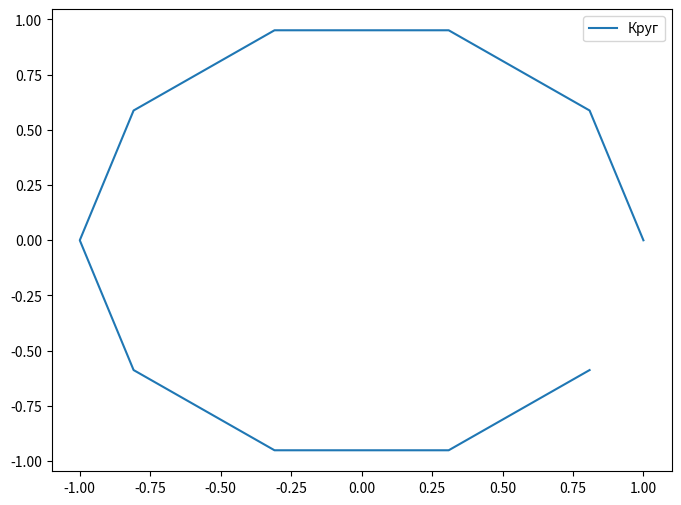

This chart was generated by the following Python code:
# -*- coding: utf-8 -*-
import scipy.special as sc
import math
import cmath
import matplotlib.pyplot as plt 
import numpy as np

# ========================================================================
##  1 - входные данные 

# Параметры среды-1
e1 = 20
mu1 = 1
k1 = 2*math.pi*math.sqrt(mu1*e1)
eta1 = 120*math.pi*math.sqrt(mu1/e1)

# Параметры среды-2
k2 = 2*math.pi
eta2 = 120*math.pi

# Параметры программы
a = 1  # радиус круга
N = 10 # количество точек на круга 
# phi_i = 90 # угол падения [град]
phi_i = math.radians(90) # угол падения [рад]

# ========================================================================
#  Построение круга
dphi = 360/N # угловой шаг на круга [град]
# dphi = 2*math.pi/N_circl # угловой шаг на круга [рад]

phi_circl = []
x = []
z = []
for i in range(N):
    # текущий угол для круга
    cur_phi_grad = i*dphi
    cur_phi_rad = math.radians(cur_phi_grad)
    
    # cохраним угол в градусах
    phi_circl.append(cur_phi_grad)
    
    # посчитаем координаты через угол в радианах 
    x.append(math.cos(cur_phi_rad))
    z.append(math.sin(cur_phi_rad))
    
# построим график круга 
def circl_graf():
    fig = plt.figure(figsize=(8., 6.)) 
    ax = fig.add_subplot(111)   
    ax.plot(x, z, label='Круг')
    ax.legend()    

circl_graf()

# 3 - cам ходя расчета 

# замены для удобства 
pi = math.pi
sqrt = math.sqrt
atan = math.atan
ln =  math.log
atan = math.atan
J = sc.jv
H = sc.hankel1
def dH(n, x):
    return n/x*H(n,x) - H(n+1,x)    
def dJ(n, x):
    return n/x*J(n,x) - J(n+1,x)

gamma = 1 #TODO
wmn = 1
umn = 1
rmn = 10
dx = 1

# списик для хранения элементов системы 
# Z1 = np.zeros((1,N),dtype=complex)
# Z2 = np.zeros((1,N),dtype=complex)
# Y1 = np.zeros((1,N),dtype=complex)
# Y2 = np.zeros((1,N),dtype=complex)


Z = np.zeros((2*N,2*N),dtype=complex)
Y = np.zeros((2*N,2*N),dtype=complex)
    
tm = tn = np.array([1,2])
nm = nn = np.array([2,3])



for m in range(N):
    xm = x[m]
    zm = z[m]
    # tn = t[n]
    # nn = n[n]
    for n in range(N):
        xn = x[n]
        zn = z[n]
        # tn = t[n]
        # nn = n[n]
        
        # локальные замены 
        umn_plus = umn+dx/2  
        umn_minus = umn-dx/2  
        r_minus = sqrt(umn_plus**2 + wmn**2)
        r_plus = sqrt(umn_minus**2 + wmn**2)
        rmn = sqrt(umn**2 + wmn**2)
            
        if n == m:
            # электрическое поле
            E1y = k1**2*dx*1j/4*(1 + 2*1j/pi*ln(gamma*k1*rmn/2))
            E2y = k2**2*dx*1j/4*(1 + 2*1j/pi*ln(gamma*k2*rmn/2))
            
            # магнитное поле
            H1u = -1/2
            H2u = 1/2
            H1w = H2w = 0
        elif abs(n-m) <= 1:
        
            # wmn = 
            # umn = 

                
            # электрчиеское поле
            E1y = k1**2*1j/4*dx - k1**2/(2*pi) *(2*wmn*(atan(umn_plus/wmn) - atan(umn_minus/wmn))
            + umn_plus*ln(gamma*k1/2*sqrt(umn_plus**2+wmn**2)) 
            - umn_minus*ln(gamma*k1/2*sqrt(umn_minus**2+wmn**2)) - dx)
            
            E2y = k2**2*1j/4*dx - k2**2/(2*pi) *(2*wmn*(atan(umn_plus/wmn) - atan(umn_minus/wmn))
            + umn_plus*ln(gamma*k2/2*sqrt(umn_plus**2+wmn**2)) 
            - umn_minus*ln(gamma*k2/2*sqrt(umn_minus**2+wmn**2)) - dx)  
            
            # магнитное поле 
            H1u = 1j/8*wmn*k1**2*dx + 1/(2*pi)*(atan(umn_plus/wmn) - atan(umn_minus/wmn))
            H2u = 1j/8*wmn*k2**2*dx + 1/(2*pi)*(atan(umn_plus/wmn) - atan(umn_minus/wmn))
            
            H1w = 1j/4*(H(0,k1*r_minus) - H(0,k1*r_plus))
            H2w = 1j/4*(H(0,k2*r_minus) - H(0,k2*r_plus))
        else:
            # электрчиеское поле
            E1y = k1**2*1j/4*dx*H(0,k1*rmn)
            E2y = k2**2*1j/4*dx*H(0,k2*rmn)
               
            # магнитное поле     
            H1u = 1j/4*k1*dx*(wmn/rmn*H(1,k1*rmn))
            H2u = 1j/4*k2*dx*(wmn/rmn*H(1,k2*rmn))
            
            H1w = 1j/4*(H(0,k1*r_plus) - H(0,k1*r_minus))
            H2w = 1j/4*(H(0,k2*r_plus) - H(0,k2*r_minus))
        
        # элементы системы       
        E1mn = E1y 
        E2mn = -E2y
          
        H1mn = np.dot(tm,tn)*H1u + np.dot(tm,nn)*H1w
        H2mn = -np.dot(tm,tn)*H2u - np.dot(tm,nn)*H2w
            
        
        Z[m][n] = E1mn
        Z[m][n+N] = E2mn

        Z[m+N][n] = H1mn
        Z[m+N][n+N] = H2mn
        
    #     Z1[0,n] = E1mn 
    #     Z2[0,n] = E2mn
       
    #     Y1[0,n] = H1mn
    #     Y2[0,n] = H2mn
       
    # Z[m][0] = Z1 + Z2  
    # Y[m][0] = Y1 + Y2


# # падающее поле 
# for i in range(N):
#     xn = x[n]
#     zn = z[n]
    
#     Eiy = exp(-1j*k2*(xn*cos(phi_i) + zn*sin(phi_i)))
    
#     Hix = 1/eta2*sin(phi_i) * Eiy
#     Hiy = 1/eta2*cod(phi_i) * Eiy
